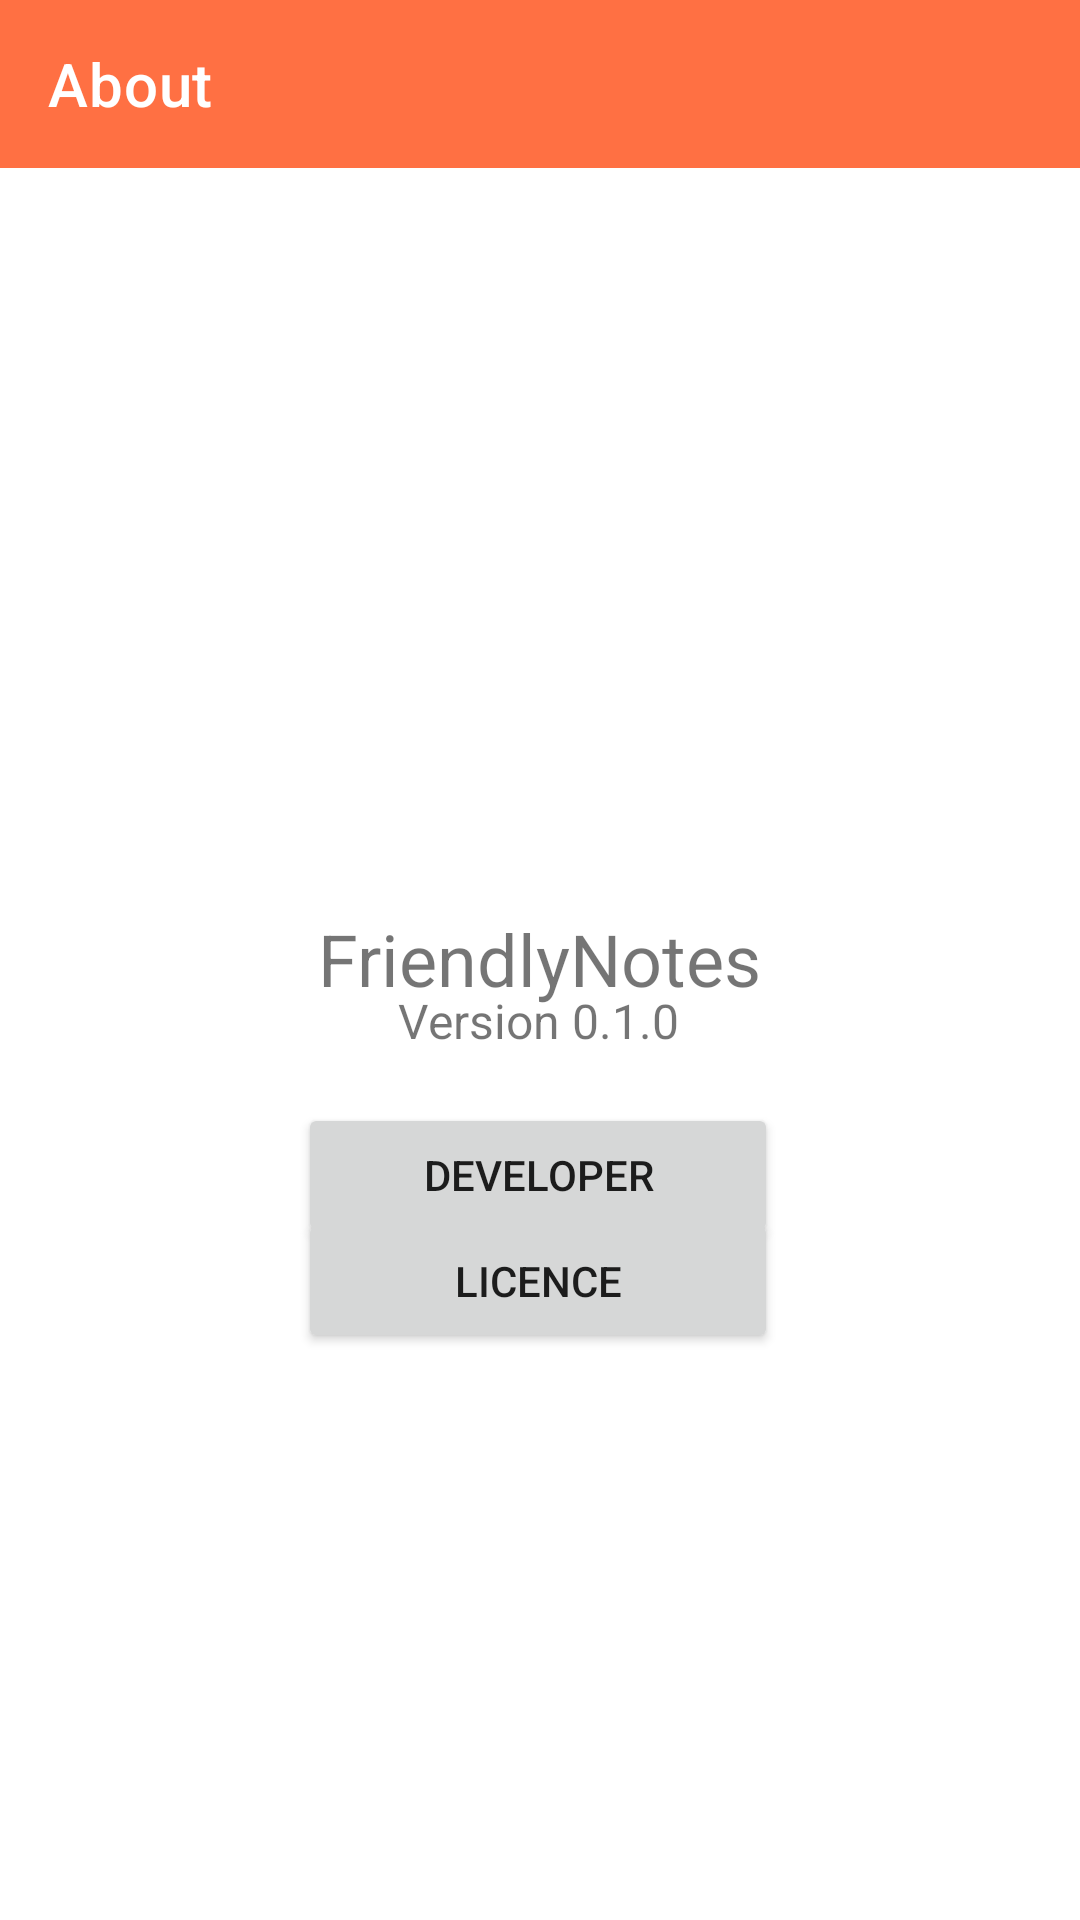

Write the Android layout XML for this screen, with the resource values it uses.
<!-- AndroidManifest.xml: application theme Theme.FriendlyNotes -->
<!-- res/layout/activity_imprint.xml -->
<?xml version="1.0" encoding="utf-8"?>
<androidx.constraintlayout.widget.ConstraintLayout xmlns:android="http://schemas.android.com/apk/res/android"
    xmlns:app="http://schemas.android.com/apk/res-auto"
    xmlns:tools="http://schemas.android.com/tools"
    android:layout_width="match_parent"
    android:layout_height="match_parent"
    tools:context=".WelcomeActivity">

    <androidx.constraintlayout.widget.ConstraintLayout
        android:layout_width="match_parent"
        android:layout_height="match_parent">

        <com.google.android.material.appbar.AppBarLayout
            android:id="@+id/appBarLayout"
            android:layout_width="match_parent"
            android:layout_height="wrap_content"
            android:background="@color/orange_500"
            app:layout_constraintEnd_toEndOf="parent"
            app:layout_constraintStart_toStartOf="parent"
            app:layout_constraintTop_toTopOf="parent">

            <com.google.android.material.appbar.MaterialToolbar
                android:id="@+id/topAppBar"
                style="@style/Widget.MaterialComponents.Toolbar.Primary"
                android:layout_width="match_parent"
                android:layout_height="?attr/actionBarSize"
                app:title="About" />

        </com.google.android.material.appbar.AppBarLayout>

        <TextView
            android:id="@+id/title"
            android:layout_width="wrap_content"
            android:layout_height="wrap_content"
            android:text="@string/app_name"
            android:textSize="24sp"
            app:layout_constraintBottom_toBottomOf="parent"
            app:layout_constraintEnd_toEndOf="parent"
            app:layout_constraintStart_toStartOf="parent"
            app:layout_constraintTop_toTopOf="parent"
            app:layout_constraintVertical_bias="0.499" />

        <TextView
            android:id="@+id/subtitle"
            android:layout_width="wrap_content"
            android:layout_height="wrap_content"
            android:gravity="center"
            android:padding="20sp"
            android:text="@string/version_number"
            android:textSize="16sp"
            app:layout_constraintBottom_toBottomOf="parent"
            app:layout_constraintEnd_toEndOf="parent"
            app:layout_constraintHorizontal_bias="0.498"
            app:layout_constraintStart_toStartOf="parent"
            app:layout_constraintTop_toTopOf="parent"
            app:layout_constraintVertical_bias="0.535" />

        <ImageView
            android:id="@+id/image"
            android:layout_width="328dp"
            android:layout_height="547dp"
            app:layout_constraintBottom_toBottomOf="parent"
            app:layout_constraintEnd_toEndOf="parent"
            app:layout_constraintHorizontal_bias="0.492"
            app:layout_constraintStart_toStartOf="parent"
            app:layout_constraintTop_toTopOf="parent"
            app:layout_constraintVertical_bias="0.0"
            app:srcCompat="@drawable/img_title_screen" />

        <Button
            android:id="@+id/buttonDeveloper"
            android:layout_width="160dp"
            android:layout_height="wrap_content"
            android:text="@string/developer"
            app:layout_constraintBottom_toBottomOf="parent"
            app:layout_constraintEnd_toEndOf="parent"
            app:layout_constraintHorizontal_bias="0.497"
            app:layout_constraintStart_toStartOf="parent"
            app:layout_constraintTop_toTopOf="parent"
            app:layout_constraintVertical_bias="0.621" />

        <Button
            android:id="@+id/buttonLicence"
            android:layout_width="160dp"
            android:layout_height="wrap_content"
            android:text="@string/licence"
            app:layout_constraintBottom_toBottomOf="parent"
            app:layout_constraintEnd_toEndOf="parent"
            app:layout_constraintHorizontal_bias="0.497"
            app:layout_constraintStart_toStartOf="parent"
            app:layout_constraintTop_toTopOf="parent"
            app:layout_constraintVertical_bias="0.681" />

    </androidx.constraintlayout.widget.ConstraintLayout>


</androidx.constraintlayout.widget.ConstraintLayout>
<!-- resources referenced by this layout -->
<resources>
  <color name="orange_500">#FF7043</color>
  <string name="app_name" translatable="false">FriendlyNotes</string>
  <string name="developer">Developer</string>
  <string name="licence">Licence</string>
  <string name="version_number" translatable="false">Version 0.1.0</string>
  <style name="Theme.FriendlyNotes" parent="Theme.MaterialComponents.Light.NoActionBar">
          
          <item name="colorPrimary">@color/orange_500</item>
          <item name="colorPrimaryVariant">@color/purple_700</item>
          <item name="colorOnPrimary">@color/white</item>
          
          <item name="colorSecondary">@color/teal_200</item>
          <item name="colorSecondaryVariant">@color/teal_700</item>
          <item name="colorOnSecondary">@color/black</item>
          
          <item name="android:statusBarColor" tools:targetApi="l">?attr/colorPrimaryVariant</item>
          
      </style>
  <color name="purple_700">#FF7043</color>
  <color name="white">#FFFFFFFF</color>
  <color name="teal_200">#FF03DAC5</color>
  <color name="teal_700">#FF018786</color>
  <color name="black">#FF000000</color>
</resources>
